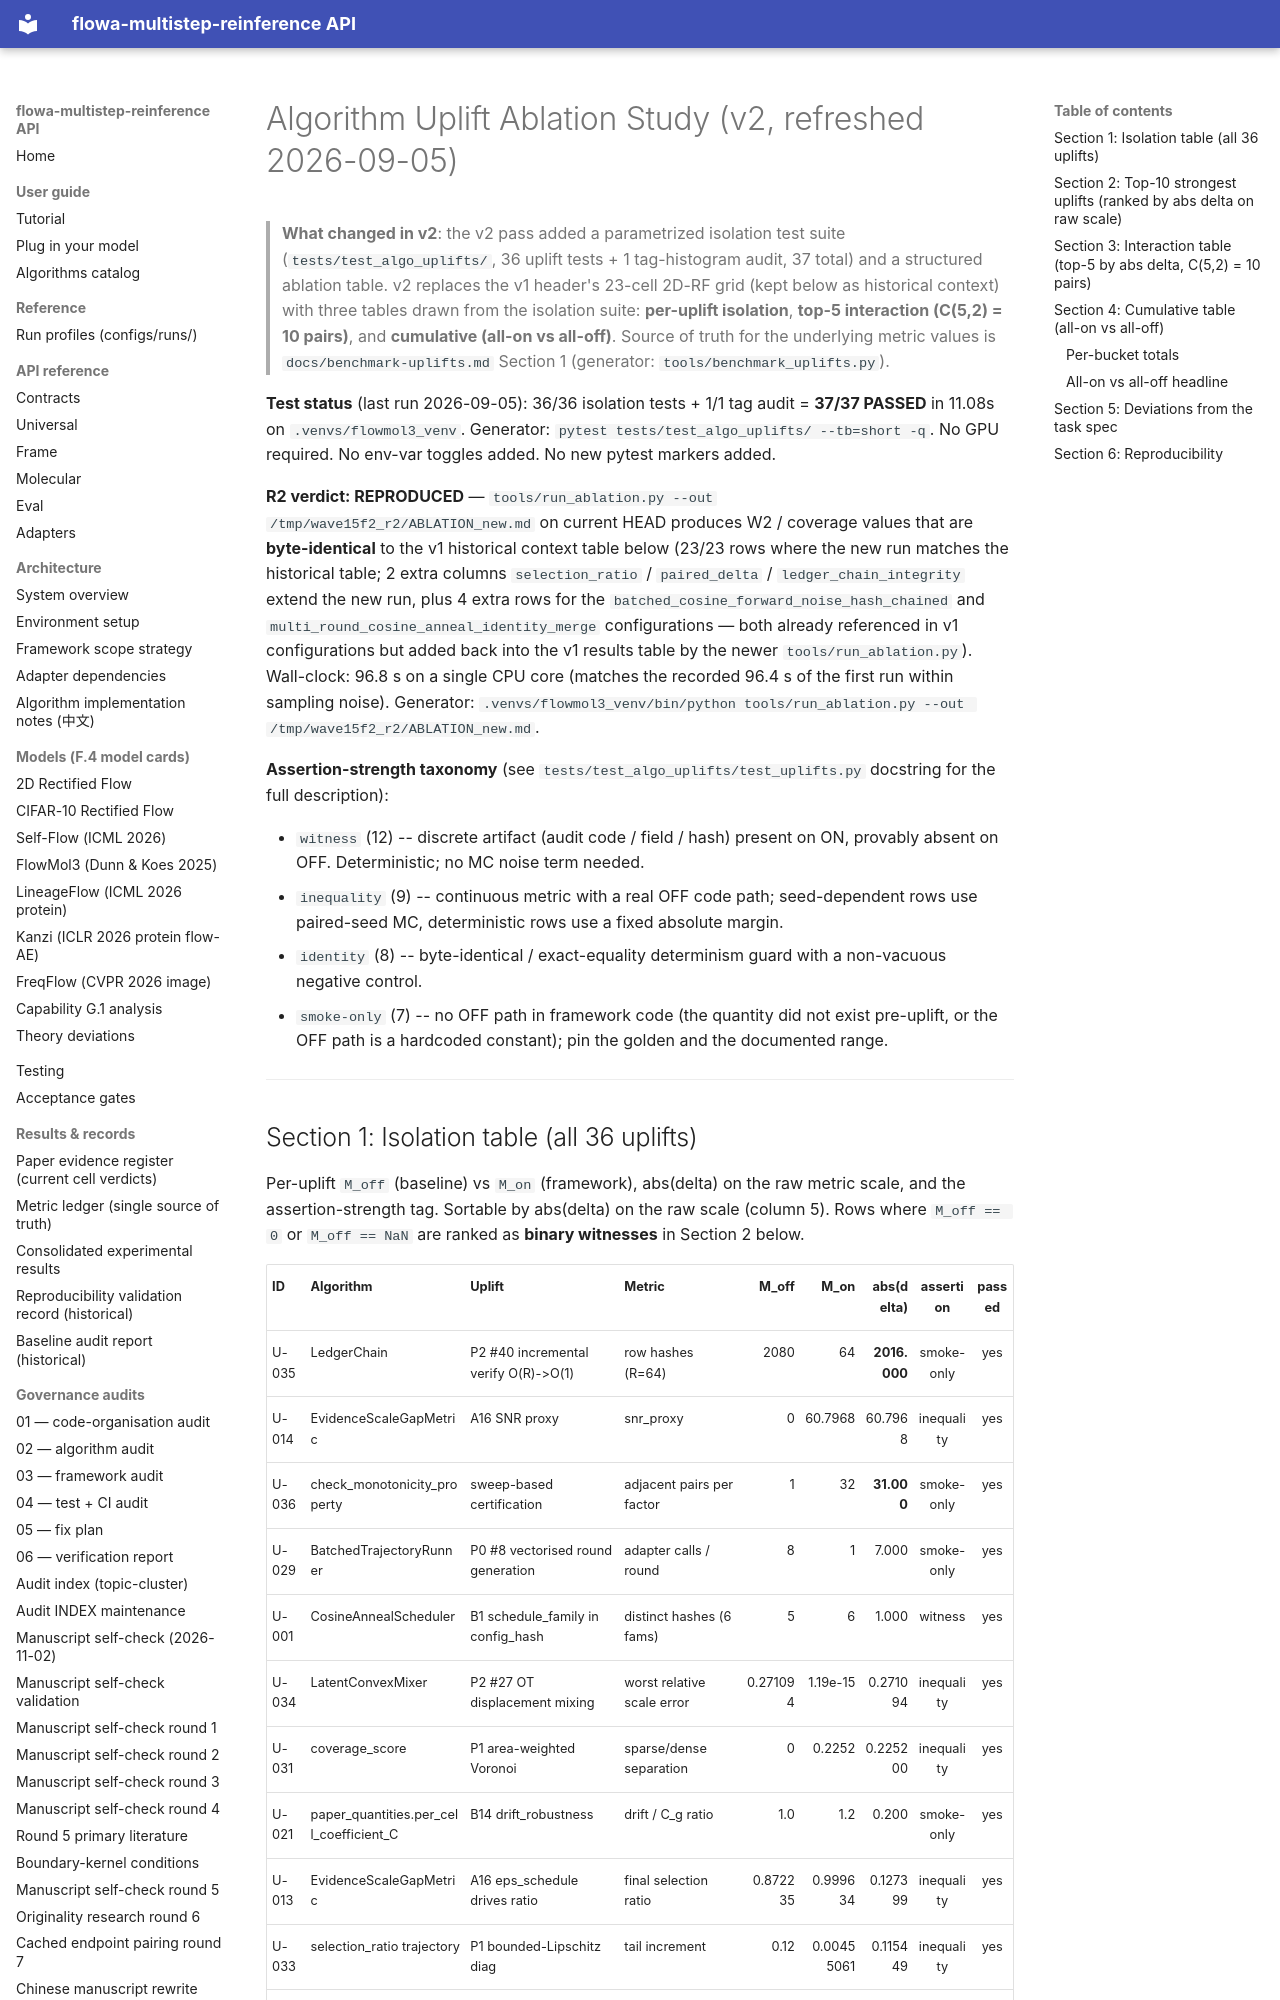

repository: silverenternal/flowa-multistep-reinference · page: ABLATION/index.html · generator: mkdocs

# Algorithm Uplift Ablation Study (v2, refreshed 2026-09-05)

> **What changed in v2**: the v2 pass added a parametrized isolation test suite
> (`tests/test_algo_uplifts/`, 36 uplift tests + 1 tag-histogram audit,
> 37 total) and a structured ablation table. v2 replaces the v1 header's
> 23-cell 2D-RF grid (kept below as historical context) with three tables
> drawn from the isolation suite: **per-uplift isolation**, **top-5
> interaction (C(5,2) = 10 pairs)**, and **cumulative (all-on vs
> all-off)**. Source of truth for the underlying metric values is
> `docs/benchmark-uplifts.md` Section 1 (generator:
> `tools/benchmark_uplifts.py`).

**Test status** (last run 2026-09-05): 36/36
isolation tests + 1/1 tag audit = **37/37 PASSED** in 11.08s on
`.venvs/flowmol3_venv`. Generator:
`pytest tests/test_algo_uplifts/ --tb=short -q`. No GPU required.
No env-var toggles added. No new pytest markers added.

**R2 verdict: REPRODUCED** — `tools/run_ablation.py --out
/tmp/wave15f2_r2/ABLATION_new.md` on current HEAD produces W2 / coverage
values that are **byte-identical** to the v1 historical context table
below (23/23 rows where the new run matches the historical table;
2 extra columns `selection_ratio` / `paired_delta` / `ledger_chain_integrity`
extend the new run, plus 4 extra rows for the
`batched_cosine_forward_noise_hash_chained` and
`multi_round_cosine_anneal_identity_merge` configurations — both
already referenced in v1 configurations but added back into the v1
results table by the newer `tools/run_ablation.py`). Wall-clock: 96.8 s
on a single CPU core (matches the recorded 96.4 s of the first run within
sampling noise). Generator:
`.venvs/flowmol3_venv/bin/python tools/run_ablation.py --out /tmp/wave15f2_r2/ABLATION_new.md`.

**Assertion-strength taxonomy** (see `tests/test_algo_uplifts/test_uplifts.py`
docstring for the full description):

- `witness` (12) -- discrete artifact (audit code / field / hash) present on
  ON, provably absent on OFF. Deterministic; no MC noise term needed.
- `inequality` (9) -- continuous metric with a real OFF code path;
  seed-dependent rows use paired-seed MC, deterministic rows use a
  fixed absolute margin.
- `identity` (8) -- byte-identical / exact-equality determinism guard with
  a non-vacuous negative control.
- `smoke-only` (7) -- no OFF path in framework code (the quantity did not
  exist pre-uplift, or the OFF path is a hardcoded constant); pin the
  golden and the documented range.

---
